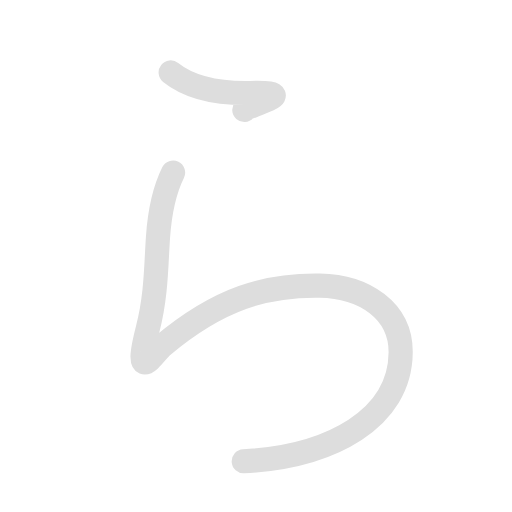
t = 0.00 s
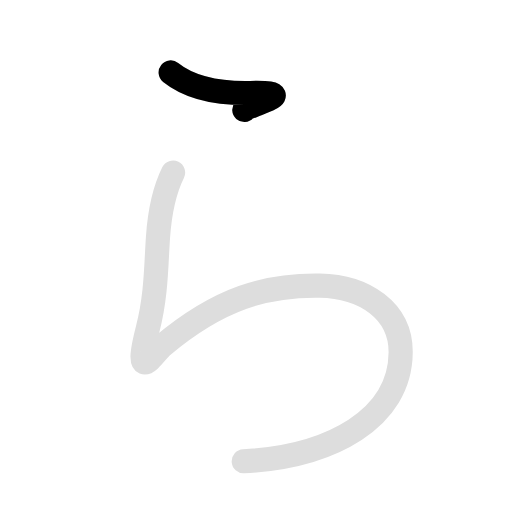
t = 0.50 s
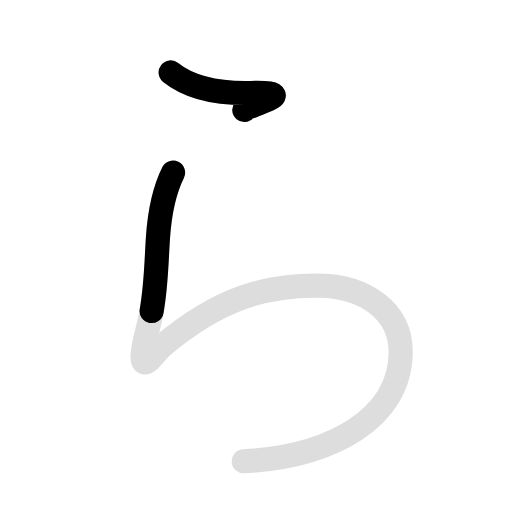
t = 1.35 s
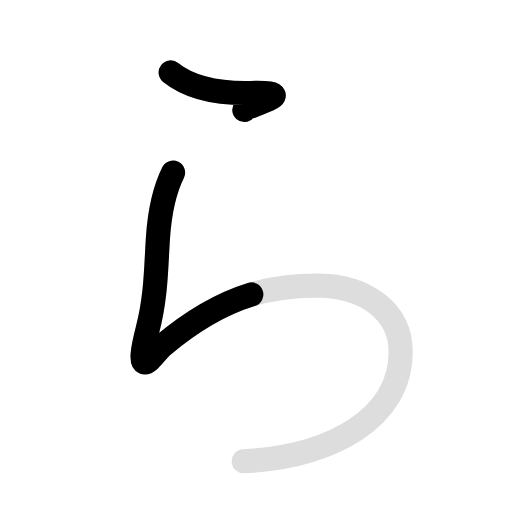
t = 1.80 s
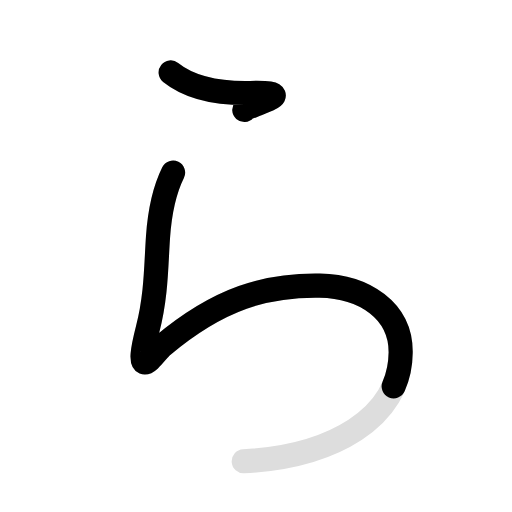
t = 2.35 s
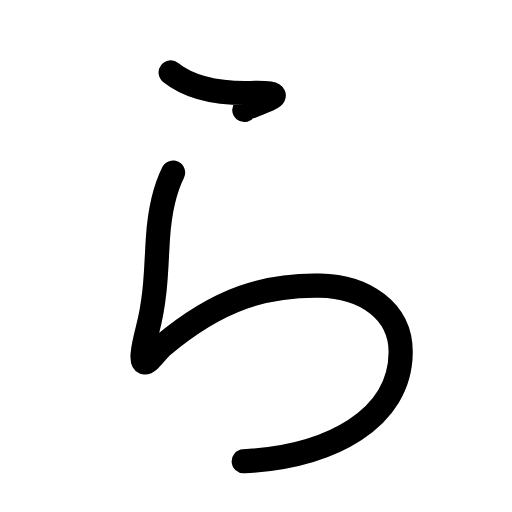
t = 3.00 s

The animated SVG that drew these frames (rendered in a browser with its animation timeline set to each time). Animation: 4 SMIL elements (animate=3,set=1); one cycle of 3.00 s, repeats indefinitely.

<svg id="kvg-03089" class="kanjivg" viewBox="0 0 106 106" width="106" height="106" xmlns="http://www.w3.org/2000/svg" xmlns:xlink="http://www.w3.org/1999/xlink" xml:space="preserve" version="1.1" baseProfile="full"><defs><style type="text/css">path.black{fill:none;stroke:black;stroke-width:5;stroke-linecap:round;stroke-linejoin:round;}path.grey{fill:none;stroke:#ddd;stroke-width:5;stroke-linecap:round;stroke-linejoin:round;}path.stroke{fill:none;stroke:black;stroke-width:5;stroke-linecap:round;stroke-linejoin:round;}text{font-size:16px;font-family:Segoe UI Symbol,Cambria Math,DejaVu Sans,Symbola,Quivira,STIX,Code2000;-webkit-touch-callout:none;cursor:pointer;-webkit-user-select:none;-khtml-user-select:none;-moz-user-select:none;-ms-user-select:none;user-select: none;}text:hover{color:#777;}#reset{font-weight:bold;}</style><marker id="markerStart" markerWidth="8" markerHeight="8" style="overflow:visible;"><circle cx="0" cy="0" r="1.5" style="stroke:none;fill:red;fill-opacity:0.5;"/></marker><marker id="markerEnd" style="overflow:visible;"><circle cx="0" cy="0" r="0.8" style="stroke:none;fill:blue;fill-opacity:0.5;"><animate attributeName="opacity" from="1" to="0" dur="3s" repeatCount="indefinite" /></circle></marker></defs><path d="M35.33,15c3.75,3,9.22,4.41,16.5,4.25c11.12-0.25-0.25,2.38-1.25,3.5" class="grey" /><path d="M35.83,35.75c-2.14,4.34-2.79,8.67-3.11,13.24c-0.42,5.84-0.31,12.05-2.14,19.13c-3.16,12.27,1.49,4.77,3,3.5c11.88-10,21.7-12.67,32.61-12.49c9.21,0.15,16.85,5.19,16.76,13.88c-0.12,13.6-14.24,21.49-32.49,22.49" class="grey" /><path d="M35.33,15c3.75,3,9.22,4.41,16.5,4.25c11.12-0.25-0.25,2.38-1.25,3.5" class="stroke" stroke-dasharray="150"><animate attributeName="stroke-dashoffset" from="150" to="0" dur="1.8s" begin="0.0s" fill="freeze" /></path><path d="M35.83,35.75c-2.14,4.34-2.79,8.67-3.11,13.24c-0.42,5.84-0.31,12.05-2.14,19.13c-3.16,12.27,1.49,4.77,3,3.5c11.88-10,21.7-12.67,32.61-12.49c9.21,0.15,16.85,5.19,16.76,13.88c-0.12,13.6-14.24,21.49-32.49,22.49" class="stroke" stroke-dasharray="150"><set attributeName="opacity" to="0" dur="1.0s" /><animate attributeName="stroke-dashoffset" from="150" to="0" dur="1.8s" begin="1.0s" fill="freeze" /></path></svg>
